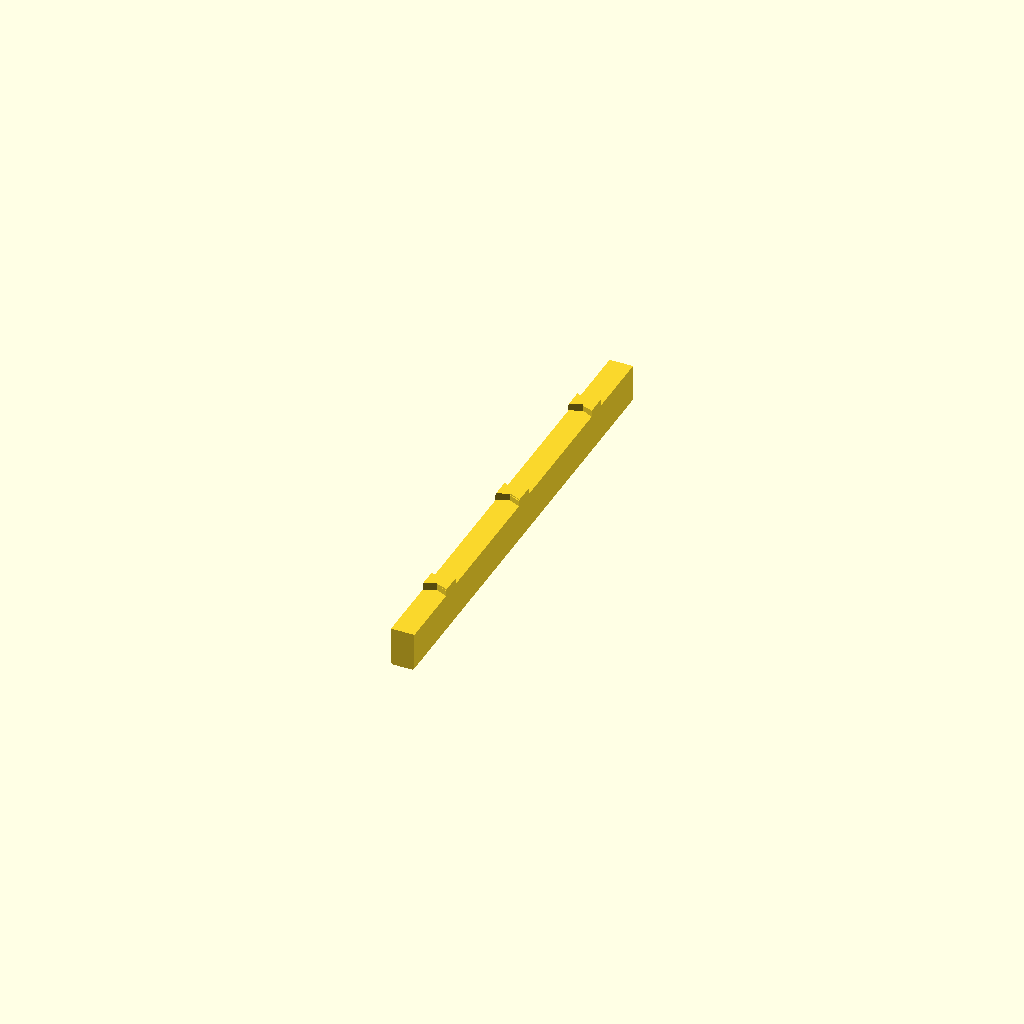
Cell 1: the model at its default parameters.
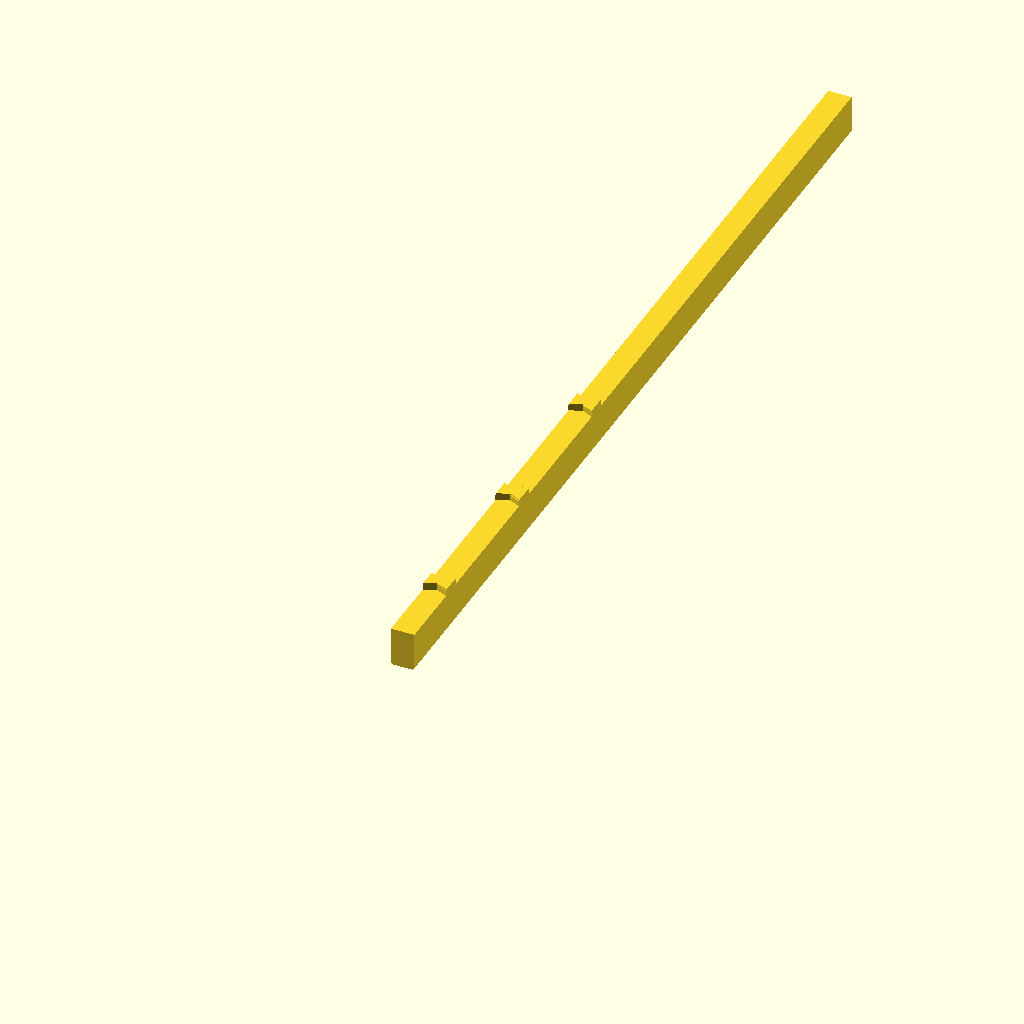
Cell 2: the same model with L = 480.
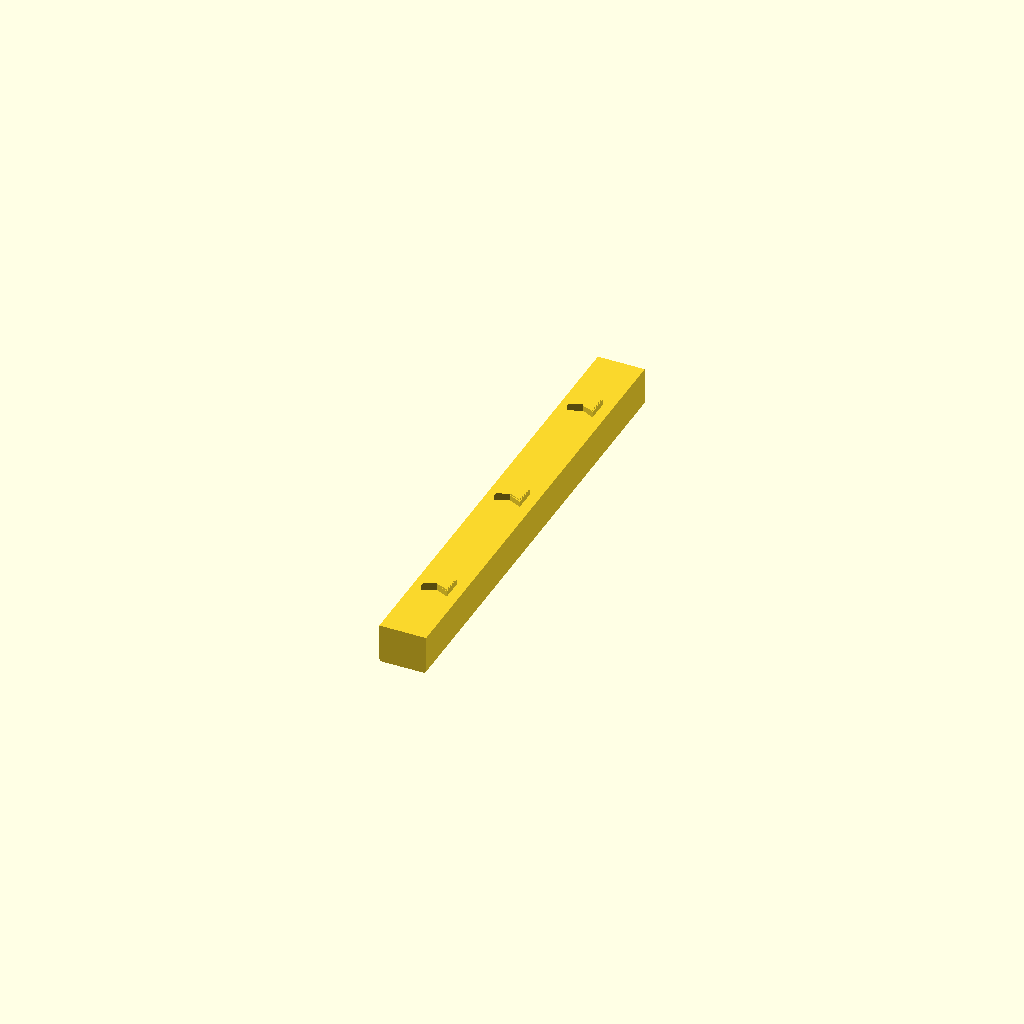
Cell 3 — width set to 24, the other parameters unchanged.
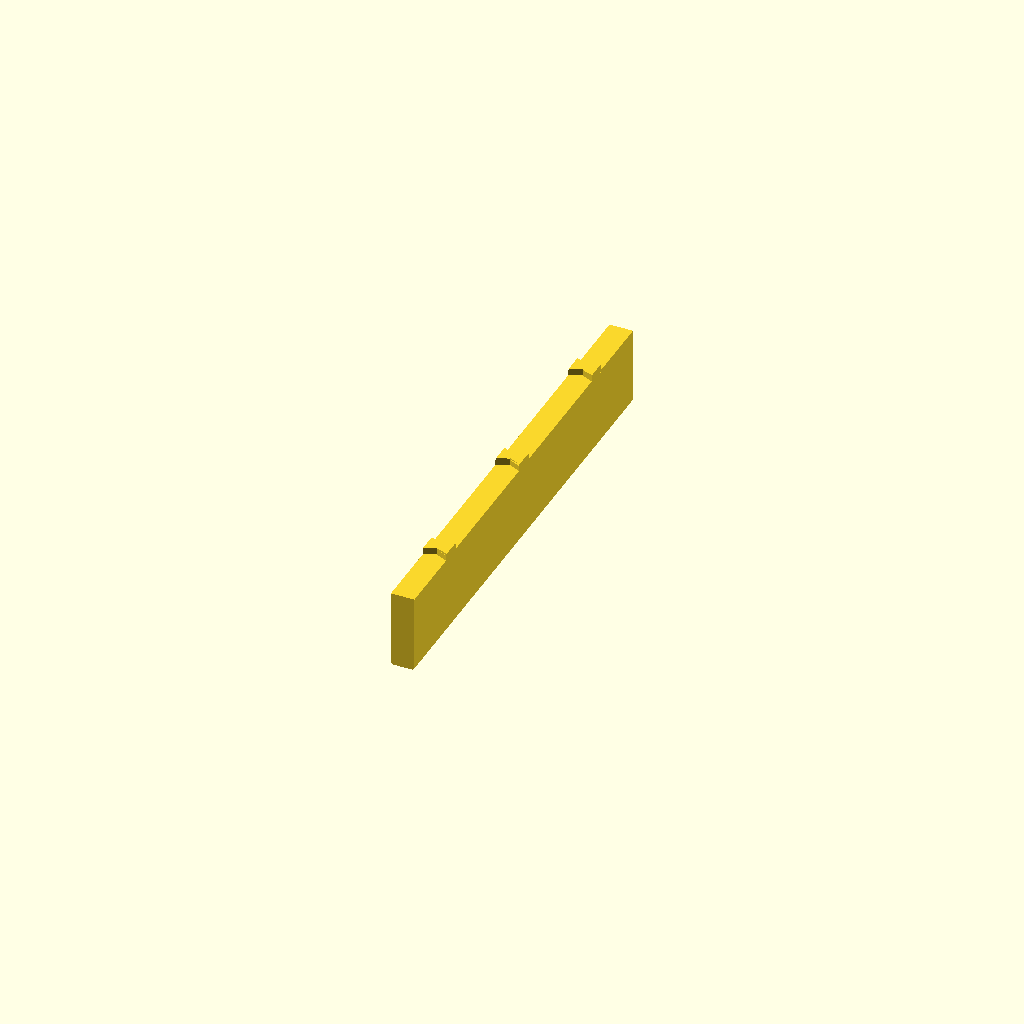
Cell 4: depth = 40 (everything else at default).
All cells are drawn from one camera (rotation 55°, 0°, 25°, orthographic, colour scheme Cornfield), so only the parameter changes between them.
OpenSCAD source file components/skadis/skadis-rib.scad:
// Stiffening ribs for the back of the SKÅDIS board. This is what stops the board being
// flimsy: a 5 mm printed tile is bendier than IKEA's fibreboard, every joint between tiles
// is a hinge, and the whole board stands on clamps at its bottom edge. A rib glued along
// each upright joint makes that joint rigid for its whole length, and ribs down the middle
// of each tile, crossing the level joints, stiffen the board top to bottom. Together they
// make the 3 x 3 board about 20 times stiffer against a push on its top edge.
//
// Where they go, and why nothing is lost: the slots sit in columns at x = 10 and 30 (mod 40),
// so the back of a tile is solid, full height, in 15 mm bands centred on every x = 20, 40,
// 60 ... and on the joint lines themselves. A 12 mm rib in such a band covers no slot and
// stays 1.5 mm clear of the slots either side, where IKEA's hook tabs drop behind the board.
// Level (horizontal) ribs are impossible: the solid band between rows is 5 mm and sits
// right under a row of slots, where the hook tabs hang.
//
// Keys: the rib carries the bow-tie keys of the pockets it covers, built in (same shape as
// skadis-key.scad, the original fit, clipped to the rib's width: the dovetail still flares
// from 5 to 10.5). So a joint rib drops into the three pockets of that joint instead of
// three loose keys, is located by them, and is then glued (CA, a bead each side). keys = []
// gives a flat rib to glue over keys that are already in.
//
// Pieces (print count for a 3 x 3 board):
//   rib-240-k3-x4   L 240, keys at 40 120 200   upright joints, 80..320 and 320..560
//   rib-80-k1-x2    L 80,  key at 40             upright joints, 0..80
//   rib-160-k2-x2   L 160, keys at 40 120        upright joints, 560..720
//   rib-240-k1-x6   L 240, key at 120, along     tile-centre bands x 120 360 600, 120..360 and 360..600
//   rib-240-k0      L 240, no keys               flat, for joints whose keys are already in
// The upright-joint ribs are staggered (ends at 80, 320, 560) so every level joint is
// crossed by a rib, and the rib ends never fall on a pocket. The centre-band ribs start at
// 120 so they clear the clamp frames' uprights (113 mm tall) at the bottom.
//
// Print on the outer face (as saved: keys up), PETG, 3 walls, 15-20 % gyroid. 240 x 12 x 20.
//   openscad -D L=240 -D 'keys=[40,120,200]' -o rib-240-k3-x4.stl skadis-rib.scad
//   openscad -D L=240 -D 'keys=[120]' -D along=true -o rib-240-k1-x6.stl skadis-rib.scad

include <skadis-lib.scad>

L = 240;
keys = [40, 120, 200];   // key centres, mm from the rib's start (an empty list for a flat rib)
along = false;           // false: keys run across the rib (an upright joint); true: along it (a centre-band rib crossing a level joint)
width = 12;              // across the band: 15 is solid, 12 leaves 1.5 mm to the slots
depth = 20;              // out from the board; stiffness grows with the cube of this
cham = 1;                // on the outer edges
key_h = key_depth - 0.1; key_cham = 0.5;

module key_up() {   // original key, clipped to the rib's width, chamfer on top (the camming face)
    steps = 5;
    intersection() {
        union() {
            linear_extrude(key_h - key_cham) polygon(key_poly);
            for (i = [0 : steps - 1]) translate([0, 0, key_h - key_cham + i * key_cham / steps]) linear_extrude(key_cham / steps + 0.01) offset(delta = -key_cham * (i + 1) / steps) polygon(key_poly);
        }
        translate([-width / 2, -10, -1]) cube([width, 20, 10]);   // clip across the rib (x); nothing to clip along it
    }
}
// y along the rib, x across it, z out from the board: the face at z = 0 sits on the board
module body() hull() {
    translate([-width / 2, 0, 0]) cube([width, L, depth - cham]);
    translate([-width / 2 + cham, 0, 0]) cube([width - 2 * cham, L, depth]);
}
// keys on the board face: an upright joint's pockets run their 13 across the joint (across
// the rib); a level joint's pockets run their 13 along the rib. Both are 180° symmetric, so
// the rib fits either way round. `along` = true for the centre-band ribs. The clip to the
// rib's width only touches the across keys (13 long on a 12 rib). Saved keys up, the outer
// face on the bed.
translate([0, 0, depth]) mirror([0, 0, 1]) {
    body();
    for (k = keys) translate([0, k, 0]) mirror([0, 0, 1]) rotate([0, 0, along ? 90 : 0]) key_up();
}
Customizer parameters (derived from the source; name, type, default, range or options):
L: number, default 240
keys: vector, default [40, 120, 200]
along: bool, default false
width: number, default 12
depth: number, default 20
cham: number, default 1
